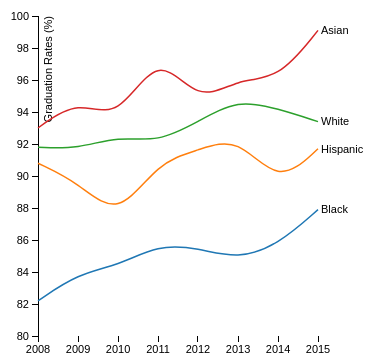
D3 v3 page, settled after 360 driven frames (6 s of simulated time); the page loaded 1 data file(s).



var margin = {top: 20, right: 50, bottom: 20, left: 30},
    width = 360 - margin.left - margin.right,
    height = 360 - margin.top - margin.bottom;

var parseDate = d3.time.format("%Y").parse;

var x = d3.time.scale()
    .range([0, width]);

var y = d3.scale.linear()
    .range([height, 0]);

var color = d3.scale.category10();

var xAxis = d3.svg.axis()
    .scale(x)
    .orient("bottom").ticks(8);

var yAxis = d3.svg.axis()
    .scale(y)
    .orient("left");

var line = d3.svg.line()
    .interpolate("basis")
    .x(function(d) { return x(d.date); })
    .y(function(d) { return y(d.temperature); });

var svg = d3.select("body").append("svg")
    .attr("width", width + margin.left + margin.right)
    .attr("height", height + margin.top + margin.bottom)
  .append("g")
    .attr("transform", "translate(" + margin.left + "," + margin.top + ")");

d3.tsv("data_race.tsv", function(error, data) {
  if (error) throw error;

  color.domain(d3.keys(data[0]).filter(function(key) { return key !== "date"; }));

  data.forEach(function(d) {
    d.date = parseDate(d.date);
  });

  var cities = color.domain().map(function(name) {
    return {
      name: name,
      values: data.map(function(d) {
        return {date: d.date, temperature: +d[name]};
      })
    };
  });

  x.domain(d3.extent(data, function(d) { return d.date; }));

  y.domain([80,100]);

  svg.append("g")
      .attr("class", "x axis")
      .attr("transform", "translate(0," + height + ")")
      .call(xAxis);

  svg.append("g")
      .attr("class", "y axis")
      .call(yAxis)
    .append("text")
      .attr("transform", "rotate(-90)")
      .attr("y", 6)
      .attr("dy", ".71em")
      .style("text-anchor", "end")
      .text("Graduation Rates (%)");

  var city = svg.selectAll(".city")
      .data(cities)
    .enter().append("g")
      .attr("class", "city");

  city.append("path")
      .attr("class", "line")
      .attr("d", function(d) { return line(d.values); })
      .style("stroke", function(d) { return color(d.name); });

  city.append("text")
      .datum(function(d) { return {name: d.name, value: d.values[d.values.length - 1]}; })
      .attr("transform", function(d) { return "translate(" + x(d.value.date) + "," + y(d.value.temperature) + ")"; })
      .attr("x", 3)
      .attr("dy", ".35em")
      .text(function(d) { return d.name; });
});



### data: data_race.tsv
date	Black	Hispanic	White	Asian
2008	82.2	90.8	91.8	93.0
2009	83.9	89.6	91.7	94.8
2010	84.4	87.3	92.5	93.4
2011	85.7	90.9	92.1	97.9
2012	85.5	91.6	93.4	94.5
2013	84.8	92.5	94.8	96.1
2014	85.7	89.4	94.2	96.0
2015	87.9	91.7	93.4	99.1